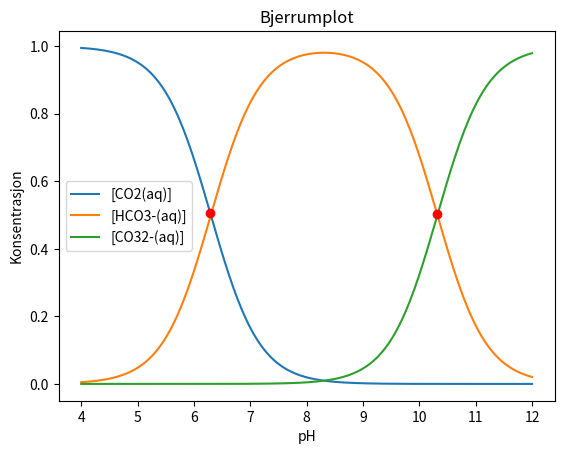

This figure's Python source:
# Oppgave 5.5 fra kjemihefte
import numpy as np
import matplotlib.pyplot as plt

k1 = 5.01e-7
k2 = 4.79e-11

pH = np.linspace(4,12,200)
H = 10**-pH

co2 = H**2 / (H**2 + k1*H + k1*k2)
hco3 = (k1*H) / (H**2 + k1*H + k1*k2)
co3 = (k1*k2) / (H**2 + k1*H + k1*k2)

cross1 = np.argwhere(np.diff(np.sign(co2 - hco3)) != 0).reshape(-1) + 0
cross2 = np.argwhere(np.diff(np.sign(hco3 - co3)) != 0).reshape(-1) + 0



plt.plot(pH, co2, label = '[CO2(aq)]')
plt.plot(pH, hco3, label = '[HCO3-(aq)]')
plt.plot(pH, co3, label = '[CO32-(aq)]')
plt.plot(pH[cross1], co2[cross1], 'ro')
plt.plot(pH[cross2], hco3[cross2], 'ro')
plt.legend()
plt.title('Bjerrumplot')
plt.xlabel('pH')
plt.ylabel('Konsentrasjon')
plt.savefig('bjerrum_plot.png')
plt.show()

print('Kurvene til CO2 og HCO3- skjærer hverandre ved pH = %.2f' %(pH[cross1]))
print('Kurvene til HCO3 og CO32- skjærer hverandre ved pH = %.2f' %(pH[cross2]))


'''
Terminal> bjerrum_plot.py"
Kurvene til CO2 og HCO3- skjærer hverandre ved pH = 6.29
Kurvene til HCO3 og CO32- skjærer hverandre ved pH = 10.31

Process finished with exit code 0
'''